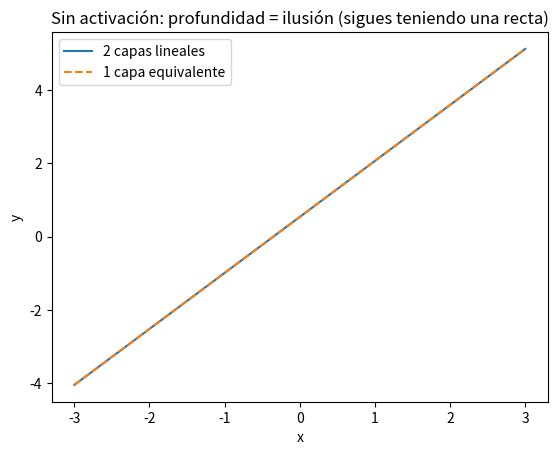
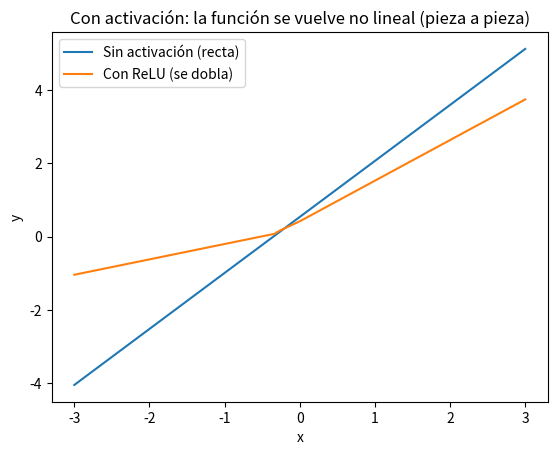
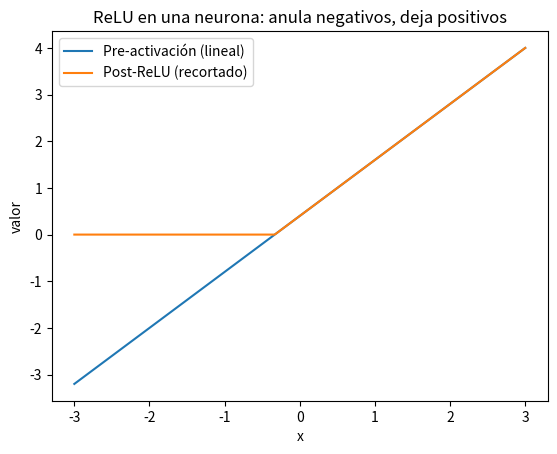

Source code (Python) for these figures, in order:
import numpy as np
import matplotlib.pyplot as plt

def relu(z):
    return np.maximum(0, z)

# 1) Construimos un ejemplo 1D para visualizar con claridad
x = np.linspace(-3, 3, 400).reshape(-1, 1)

# Dos capas lineales (1 -> 3 -> 1) para que haya "profundidad"
W1 = np.array([[1.2, -0.7, 0.5]])     # (1,3)
b1 = np.array([[0.4, -0.2, 0.0]])     # (1,3)

W2 = np.array([[0.8], [-0.6], [0.3]]) # (3,1)
b2 = np.array([[0.1]])                # (1,1)

# Forward sin activación
Z1 = x @ W1 + b1
y_2lin = Z1 @ W2 + b2

# Capa equivalente
W_eq = W1 @ W2
b_eq = b1 @ W2 + b2
y_1lin = x @ W_eq + b_eq

print("¿2 lineales == 1 lineal?:", np.allclose(y_2lin, y_1lin))

# 2) Visualización: sorpresa -> ambas son la MISMA recta
plt.figure()
plt.plot(x, y_2lin, label="2 capas lineales")
plt.plot(x, y_1lin, linestyle="--", label="1 capa equivalente")
plt.title("Sin activación: profundidad = ilusión (sigues teniendo una recta)")
plt.xlabel("x")
plt.ylabel("y")
plt.legend()
plt.show()

# 3) El interruptor: ReLU entre capas
Z1_relu = relu(Z1)
y_relu = Z1_relu @ W2 + b2

plt.figure()
plt.plot(x, y_2lin, label="Sin activación (recta)")
plt.plot(x, y_relu, label="Con ReLU (se dobla)")
plt.title("Con activación: la función se vuelve no lineal (pieza a pieza)")
plt.xlabel("x")
plt.ylabel("y")
plt.legend()
plt.show()

# Miramos una neurona oculta para ver el efecto del "corte"
j = 0  # índice de neurona oculta
plt.figure()
plt.plot(x, Z1[:, j], label="Pre-activación (lineal)")
plt.plot(x, relu(Z1[:, j]), label="Post-ReLU (recortado)")
plt.title("ReLU en una neurona: anula negativos, deja positivos")
plt.xlabel("x")
plt.ylabel("valor")
plt.legend()
plt.show()
